Image classification data set "final" (sam-atil/Pokemon_ShinyHunter on GitHub). Class labels (60): Abra, Abra shiny, Bellsprout, Bellsprout shiny, Caterpie, Caterpie shiny, Clefairy, Clefairy shiny, Ditto, Ditto shiny, Drowzee, Drowzee shiny, Ekans, Ekans shiny, Geodude, Geodude shiny, Growlithe, Growlithe shiny, Hoothoot, Hoothoot shiny, Hoppip, Hoppip shiny, Kakuna, Kakuna shiny, Ledyba, Ledyba shiny, Mareep, Mareep shiny, Meowth, Meowth shiny, Metapod, Metapod shiny, Nidoran female, Nidoran female shiny, Nidoran male, Nidoran male shiny, Pidgey, Pidgey shiny, Pikachu, Pikachu shiny, Rattata, Rattata shiny, Sentret, Sentret shiny, Spearow, Spearow shiny, Spinarak, Spinarak shiny, Stantler, Stantler shiny, Vulpix, Vulpix shiny, Weedle, Weedle shiny, Wooper, Wooper shiny, Yanma, Yanma shiny, Zubat, Zubat shiny.

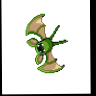
Label: Zubat shiny

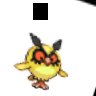
Label: Hoothoot shiny

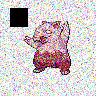
Label: Drowzee shiny

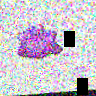
Label: Ditto

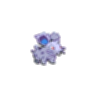
Label: Nidoran female

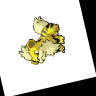
Label: Growlithe shiny
